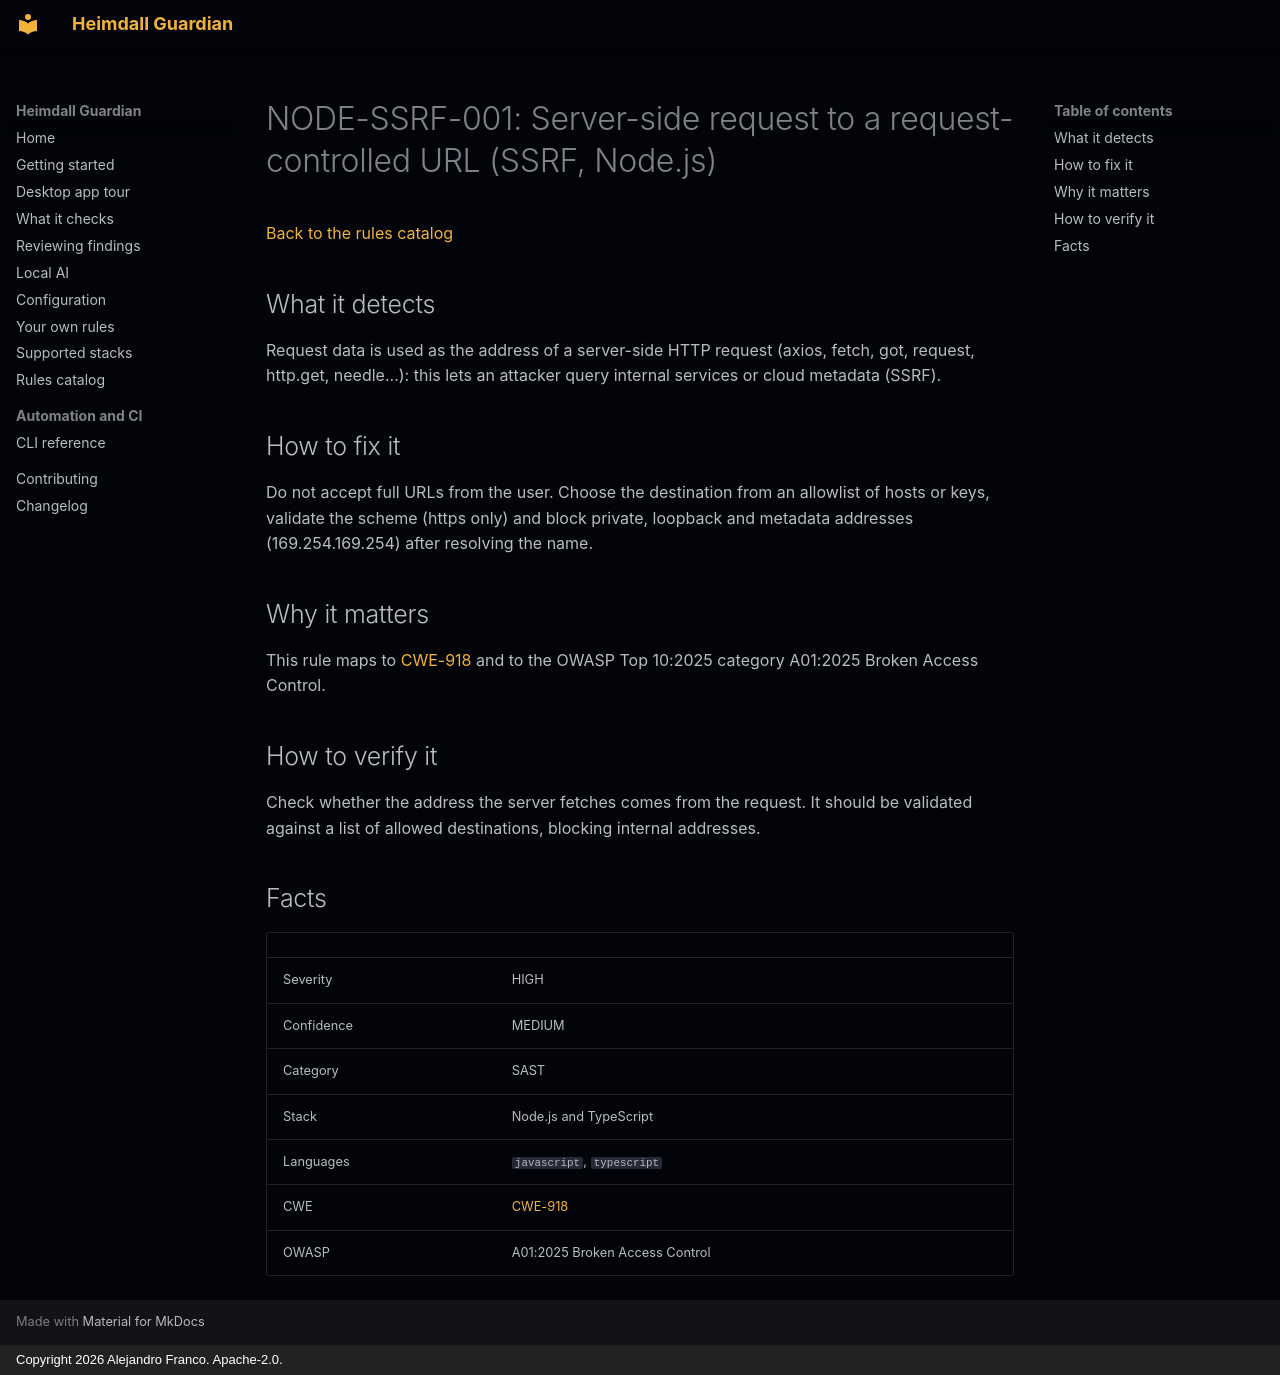

repository: jafrancov/heimdall-guardian · page: rules/NODE-SSRF-001/index.html · generator: mkdocs · copyright: Copyright 2026 Alejandro Franco. Apache-2.0.

# NODE-SSRF-001: Server-side request to a request-controlled URL (SSRF, Node.js)

[Back to the rules catalog](index.md)

## What it detects

Request data is used as the address of a server-side HTTP request (axios, fetch, got, request, http.get, needle...): this lets an attacker query internal services or cloud metadata (SSRF).

## How to fix it

Do not accept full URLs from the user. Choose the destination from an allowlist of hosts or keys, validate the scheme (https only) and block private, loopback and metadata addresses (169.254.169.254) after resolving the name.

## Why it matters

This rule maps to [CWE-918](https://cwe.mitre.org/data/definitions/918.html) and to the OWASP Top 10:2025 category A01:2025 Broken Access Control.

## How to verify it

Check whether the address the server fetches comes from the request. It should be validated against a list of allowed destinations, blocking internal addresses.

## Facts

| | |
|---|---|
| Severity | HIGH |
| Confidence | MEDIUM |
| Category | SAST |
| Stack | Node.js and TypeScript |
| Languages | `javascript`, `typescript` |
| CWE | [CWE-918](https://cwe.mitre.org/data/definitions/918.html) |
| OWASP | A01:2025 Broken Access Control |
